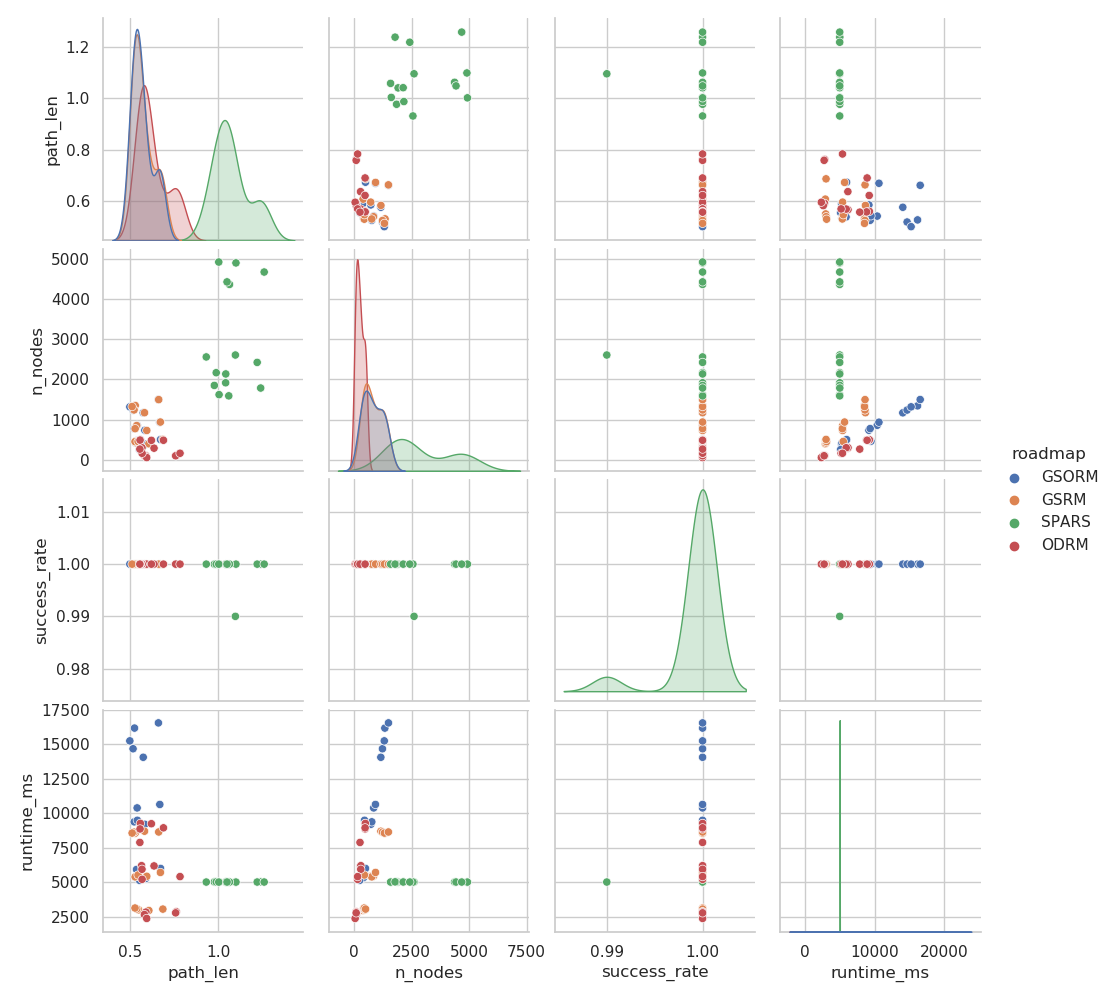

The data file committed next to this chart (first rows):
, map, roadmap, seed, path_len, success_rate, n_nodes, runtime_ms, GSORM_DA, GSORM_DB, GSORM_f, GSORM_k, GSORM_delta_t, GSORM_iterations, GSORM_resolution, GSORM_epochs_optim, GSORM_lr_optim, GSRM_DA, GSRM_DB, GSRM_f, GSRM_k, GSRM_delta_t, GSRM_iterations, GSRM_resolution
1, b, GSORM, 0.0, 0.5893, 1.0, 385.0, 5269, 0.14, 0.06, 0.035, 0.065, 1.0, 5000, 300.0, 25.0, 0.001, , , , , , , 
2, c, GSORM, 0.0, 0.5372, 1.0, 467.0, 5913, 0.14, 0.06, 0.035, 0.065, 1.0, 5000, 300.0, 25.0, 0.001, , , , , , , 
3, dual_w, GSORM, 0.0, 0.5326, 1.0, 417.0, 5333, 0.14, 0.06, 0.035, 0.065, 1.0, 5000, 300.0, 25.0, 0.001, , , , , , , 
4, dual, GSORM, 0.0, 0.5539, 1.0, 249.0, 5129, 0.14, 0.06, 0.035, 0.065, 1.0, 5000, 300.0, 25.0, 0.001, , , , , , , 
5, dual2, GSORM, 0.0, 0.6728, 1.0, 500.0, 5990, 0.14, 0.06, 0.035, 0.065, 1.0, 5000, 300.0, 25.0, 0.001, , , , , , , 
6, b, GSORM, 0.0, 0.5841, 1.0, 732.0, 9189, 0.14, 0.06, 0.035, 0.065, 1.0, 5000, 400.0, 25.0, 0.001, , , , , , , 
7, c, GSORM, 0.0, 0.5405, 1.0, 856.0, 10378, 0.14, 0.06, 0.035, 0.065, 1.0, 5000, 400.0, 25.0, 0.001, , , , , , , 
8, dual_w, GSORM, 0.0, 0.524, 1.0, 774.0, 9369, 0.14, 0.06, 0.035, 0.065, 1.0, 5000, 400.0, 25.0, 0.001, , , , , , , 
9, dual, GSORM, 0.0, 0.5416, 1.0, 459.0, 9481, 0.14, 0.06, 0.035, 0.065, 1.0, 5000, 400.0, 25.0, 0.001, , , , , , , 
10, dual2, GSORM, 0.0, 0.6687, 1.0, 933.0, 10630, 0.14, 0.06, 0.035, 0.065, 1.0, 5000, 400.0, 25.0, 0.001, , , , , , , 
11, b, GSORM, 0.0, 0.575, 1.0, 1167, 14052, 0.14, 0.06, 0.035, 0.065, 1.0, 5000, 500.0, 25.0, 0.001, , , , , , , 
12, c, GSORM, 0.0, 0.5256, 1.0, 1341, 16168, 0.14, 0.06, 0.035, 0.065, 1.0, 5000, 500.0, 25.0, 0.001, , , , , , , 
13, dual_w, GSORM, 0.0, 0.5174, 1.0, 1236, 14669, 0.14, 0.06, 0.035, 0.065, 1.0, 5000, 500.0, 25.0, 0.001, , , , , , , 
14, dual, GSORM, 0.0, 0.4993, 1.0, 1316, 15240, 0.14, 0.06, 0.035, 0.065, 1.0, 5000, 500.0, 25.0, 0.001, , , , , , , 
15, dual2, GSORM, 0.0, 0.6608, 1.0, 1498, 16544, 0.14, 0.06, 0.035, 0.065, 1.0, 5000, 500.0, 25.0, 0.001, , , , , , , 
16, b, GSRM, 0.0, 0.6068, 1.0, 395.0, 2939, , , , , , , , , , 0.14, 0.06, 0.035, 0.065, 1.0, 10000, 300.0
17, c, GSRM, 0.0, 0.549, 1.0, 466.0, 2987, , , , , , , , , , 0.14, 0.06, 0.035, 0.065, 1.0, 10000, 300.0
18, dual_w, GSRM, 0.0, 0.5381, 1.0, 417.0, 3054, , , , , , , , , , 0.14, 0.06, 0.035, 0.065, 1.0, 10000, 300.0
19, dual, GSRM, 0.0, 0.5285, 1.0, 449.0, 3119, , , , , , , , , , 0.14, 0.06, 0.035, 0.065, 1.0, 10000, 300.0
20, dual2, GSRM, 0.0, 0.6859, 1.0, 504.0, 3041, , , , , , , , , , 0.14, 0.06, 0.035, 0.065, 1.0, 10000, 300.0
21, b, GSRM, 0.0, 0.5951, 1.0, 727.0, 5419, , , , , , , , , , 0.14, 0.06, 0.035, 0.065, 1.0, 10000, 400.0
22, c, GSRM, 0.0, 0.5379, 1.0, 849.0, 5431, , , , , , , , , , 0.14, 0.06, 0.035, 0.065, 1.0, 10000, 400.0
23, dual_w, GSRM, 0.0, 0.5293, 1.0, 772.0, 5378, , , , , , , , , , 0.14, 0.06, 0.035, 0.065, 1.0, 10000, 400.0
24, dual, GSRM, 0.0, 0.5458, 1.0, 453.0, 5514, , , , , , , , , , 0.14, 0.06, 0.035, 0.065, 1.0, 10000, 400.0
25, dual2, GSRM, 0.0, 0.672, 1.0, 937.0, 5699, , , , , , , , , , 0.14, 0.06, 0.035, 0.065, 1.0, 10000, 400.0
26, b, GSRM, 0.0, 0.5822, 1.0, 1170, 8689, , , , , , , , , , 0.14, 0.06, 0.035, 0.065, 1.0, 10000, 500.0
27, c, GSRM, 0.0, 0.5297, 1.0, 1350, 8546, , , , , , , , , , 0.14, 0.06, 0.035, 0.065, 1.0, 10000, 500.0
28, dual_w, GSRM, 0.0, 0.5231, 1.0, 1239, 8621, , , , , , , , , , 0.14, 0.06, 0.035, 0.065, 1.0, 10000, 500.0
29, dual, GSRM, 0.0, 0.5121, 1.0, 1323, 8555, , , , , , , , , , 0.14, 0.06, 0.035, 0.065, 1.0, 10000, 500.0
30, dual2, GSRM, 0.0, 0.6624, 1.0, 1496, 8633, , , , , , , , , , 0.14, 0.06, 0.035, 0.065, 1.0, 10000, 500.0
31, b, SPARS, 0.0, 1.041, 1.0, 1916, 5005, , , , , , , , , , , , , , , , 
32, c, SPARS, 0.0, 0.9771, 1.0, 1850, 5011, , , , , , , , , , , , , , , , 
33, dual_w, SPARS, 0.0, 1.004, 1.0, 1620, 5002, , , , , , , , , , , , , , , , 
34, dual, SPARS, 0.0, 1.059, 1.0, 1590, 5002, , , , , , , , , , , , , , , , 
35, dual2, SPARS, 0.0, 1.239, 1.0, 1785, 5016, , , , , , , , , , , , , , , , 
36, b, SPARS, 0.0, 1.096, 0.99, 2608, 5003, , , , , , , , , , , , , , , , 
37, c, SPARS, 0.0, 0.9314, 1.0, 2560, 5002, , , , , , , , , , , , , , , , 
38, dual_w, SPARS, 0.0, 0.9876, 1.0, 2167, 5010, , , , , , , , , , , , , , , , 
39, dual, SPARS, 0.0, 1.042, 1.0, 2136, 5006, , , , , , , , , , , , , , , , 
40, dual2, SPARS, 0.0, 1.219, 1.0, 2424, 5004, , , , , , , , , , , , , , , , 
41, b, SPARS, 0.0, 1.099, 1.0, 4904, 5000, , , , , , , , , , , , , , , , 
42, c, SPARS, 0.0, 1.002, 1.0, 4926, 5001, , , , , , , , , , , , , , , , 
43, dual_w, SPARS, 0.0, 1.063, 1.0, 4368, 5003, , , , , , , , , , , , , , , , 
44, dual, SPARS, 0.0, 1.049, 1.0, 4431, 5004, , , , , , , , , , , , , , , , 
45, dual2, SPARS, 0.0, 1.259, 1.0, 4677, 5004, , , , , , , , , , , , , , , , 
46, b, ODRM, 0.0, 0.7617, 1.0, 98.0, 2849, , , , , , , , , , , , , , , , 
47, c, ODRM, 0.0, 0.5901, 1.0, 100.0, 2823, , , , , , , , , , , , , , , , 
48, dual_w, ODRM, 0.0, 0.5814, 1.0, 100.0, 2646, , , , , , , , , , , , , , , , 
49, dual, ODRM, 0.0, 0.5946, 1.0, 51.0, 2363, , , , , , , , , , , , , , , , 
50, dual2, ODRM, 0.0, 0.7582, 1.0, 96.0, 2767, , , , , , , , , , , , , , , , 
51, b, ODRM, 0.0, 0.6361, 1.0, 286.0, 6172, , , , , , , , , , , , , , , , 
52, c, ODRM, 0.0, 0.5655, 1.0, 299.0, 6190, , , , , , , , , , , , , , , , 
53, dual_w, ODRM, 0.0, 0.568, 1.0, 296.0, 5929, , , , , , , , , , , , , , , , 
54, dual, ODRM, 0.0, 0.5686, 1.0, 158.0, 5200, , , , , , , , , , , , , , , , 
55, dual2, ODRM, 0.0, 0.783, 1.0, 159.0, 5398, , , , , , , , , , , , , , , , 
56, b, ODRM, 0.0, 0.6211, 1.0, 481.0, 9232, , , , , , , , , , , , , , , , 
57, c, ODRM, 0.0, 0.5589, 1.0, 496.0, 9255, , , , , , , , , , , , , , , , 
58, dual_w, ODRM, 0.0, 0.5569, 1.0, 487.0, 8853, , , , , , , , , , , , , , , , 
59, dual, ODRM, 0.0, 0.5559, 1.0, 262.0, 7875, , , , , , , , , , , , , , , , 
60, dual2, ODRM, 0.0, 0.6894, 1.0, 483.0, 8934, , , , , , , , , , , , , , , , 
